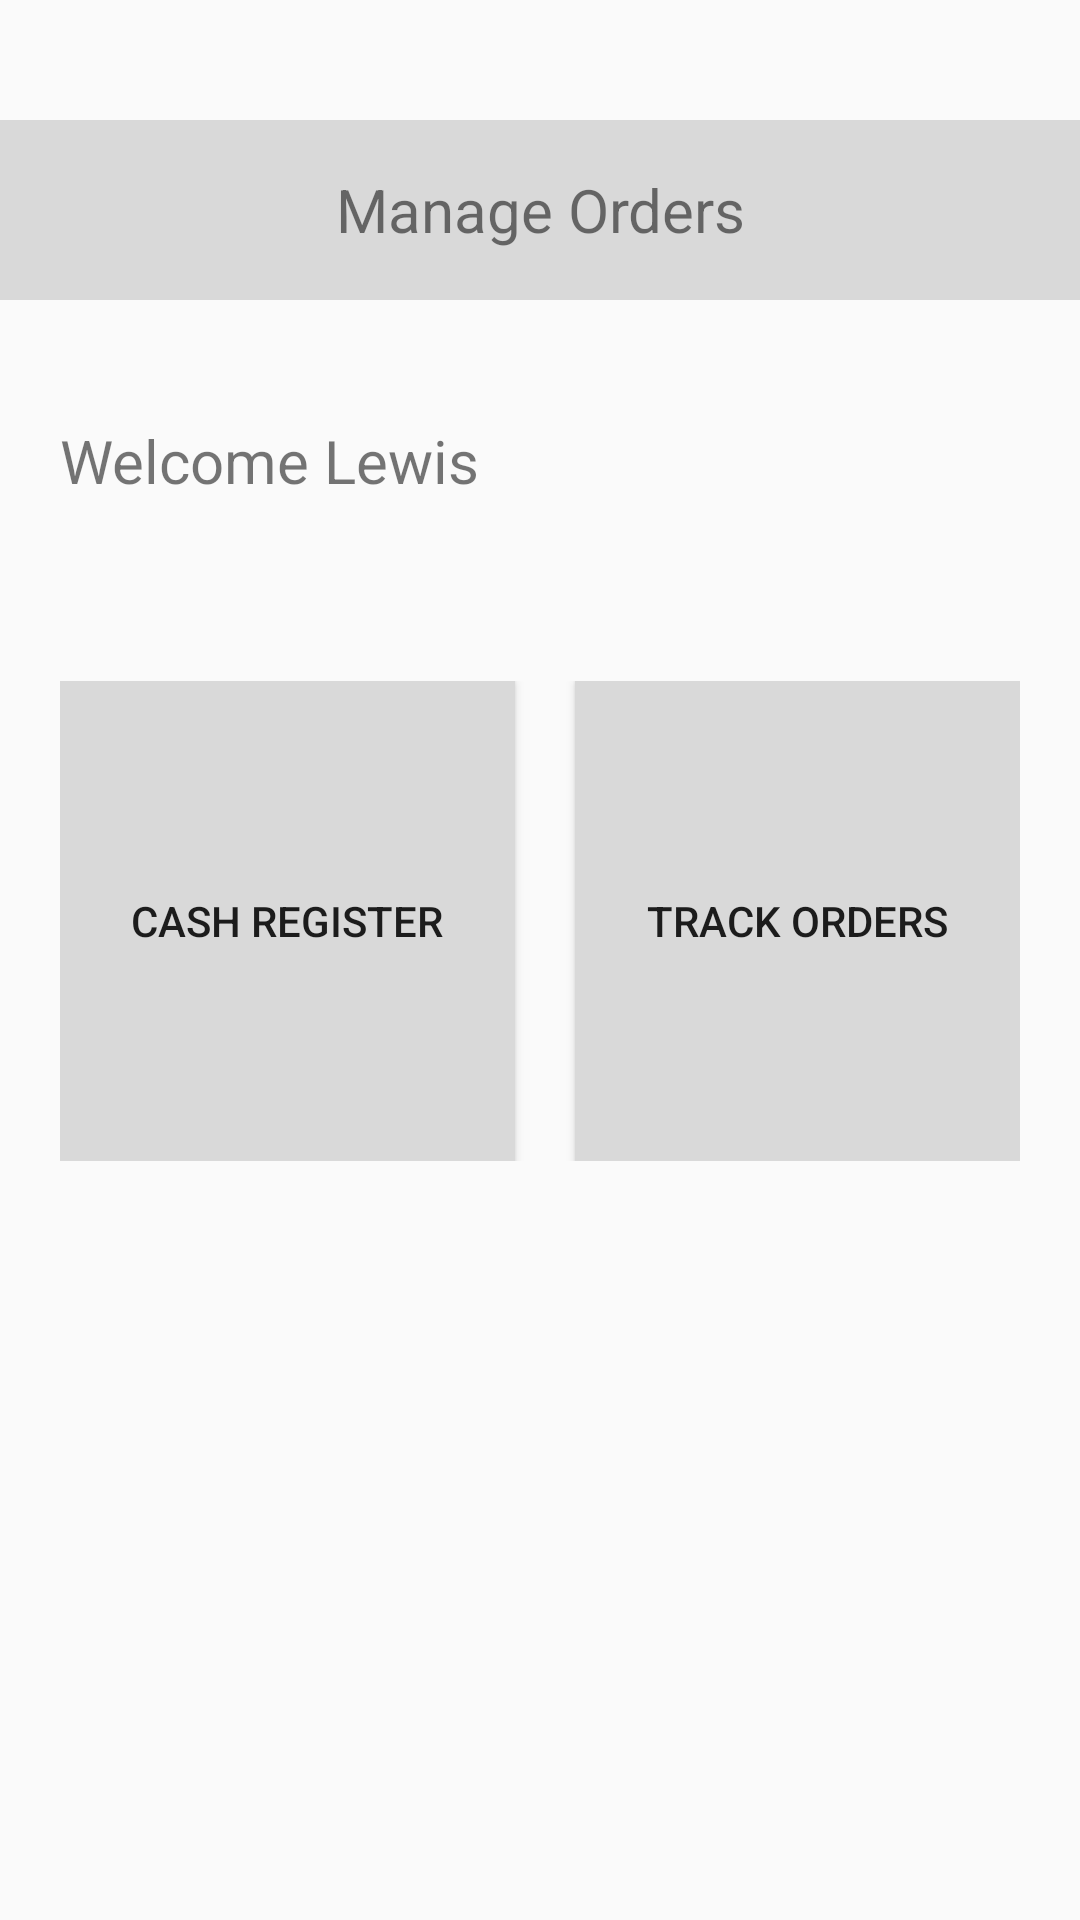

Layout XML and referenced resources for this Android screen:
<!-- AndroidManifest.xml: application theme Theme.DrinkItNowPare -->
<!-- res/layout/activity_manage_orders.xml -->
<?xml version="1.0" encoding="utf-8"?>
<androidx.constraintlayout.widget.ConstraintLayout xmlns:android="http://schemas.android.com/apk/res/android"
    xmlns:app="http://schemas.android.com/apk/res-auto"
    xmlns:tools="http://schemas.android.com/tools"
    android:layout_width="match_parent"
    android:layout_height="match_parent"
    tools:context=".ManageOrdersActivity">

    <TextView
        android:id="@+id/textView4"
        android:layout_width="match_parent"
        android:layout_height="60dp"
        android:layout_marginTop="40dp"
        android:background="#D9D9D9"
        android:textSize="20dp"
        android:gravity="center"
        android:text="Manage Orders"
        app:layout_constraintEnd_toEndOf="parent"
        app:layout_constraintStart_toStartOf="parent"
        app:layout_constraintTop_toTopOf="parent" />

    <TextView
        android:id="@+id/textView5"
        android:layout_width="match_parent"
        android:layout_height="wrap_content"
        android:text="Welcome Lewis"
        android:layout_marginTop="40dp"
        android:paddingStart="20dp"
        android:textSize="20dp"
        app:layout_constraintTop_toBottomOf="@+id/textView4" />

    <LinearLayout
        android:layout_width="match_parent"
        android:layout_height="200dp"
        android:layout_marginTop="40dp"
        android:orientation="horizontal"
        android:padding="20dp"
        app:layout_constraintEnd_toEndOf="parent"
        app:layout_constraintStart_toStartOf="parent"
        app:layout_constraintTop_toBottomOf="@+id/textView5">

        <Button
            android:id="@+id/button_cashRegister"
            android:layout_width="wrap_content"
            android:layout_height="match_parent"
            android:layout_weight="1"
            android:background="#D9D9D9"
            android:layout_marginEnd="20dp"
            android:text="Cash Register" />

        <Button
            android:id="@+id/button_trackOrders"
            android:layout_width="wrap_content"
            android:layout_height="match_parent"
            android:background="#D9D9D9"
            android:layout_weight="1"
            android:text="Track Orders" />

    </LinearLayout>
</androidx.constraintlayout.widget.ConstraintLayout>
<!-- resources referenced by this layout -->
<resources>
  <style name="Theme.DrinkItNowPare" parent="android:Theme.Material.Light.NoActionBar" />
</resources>
